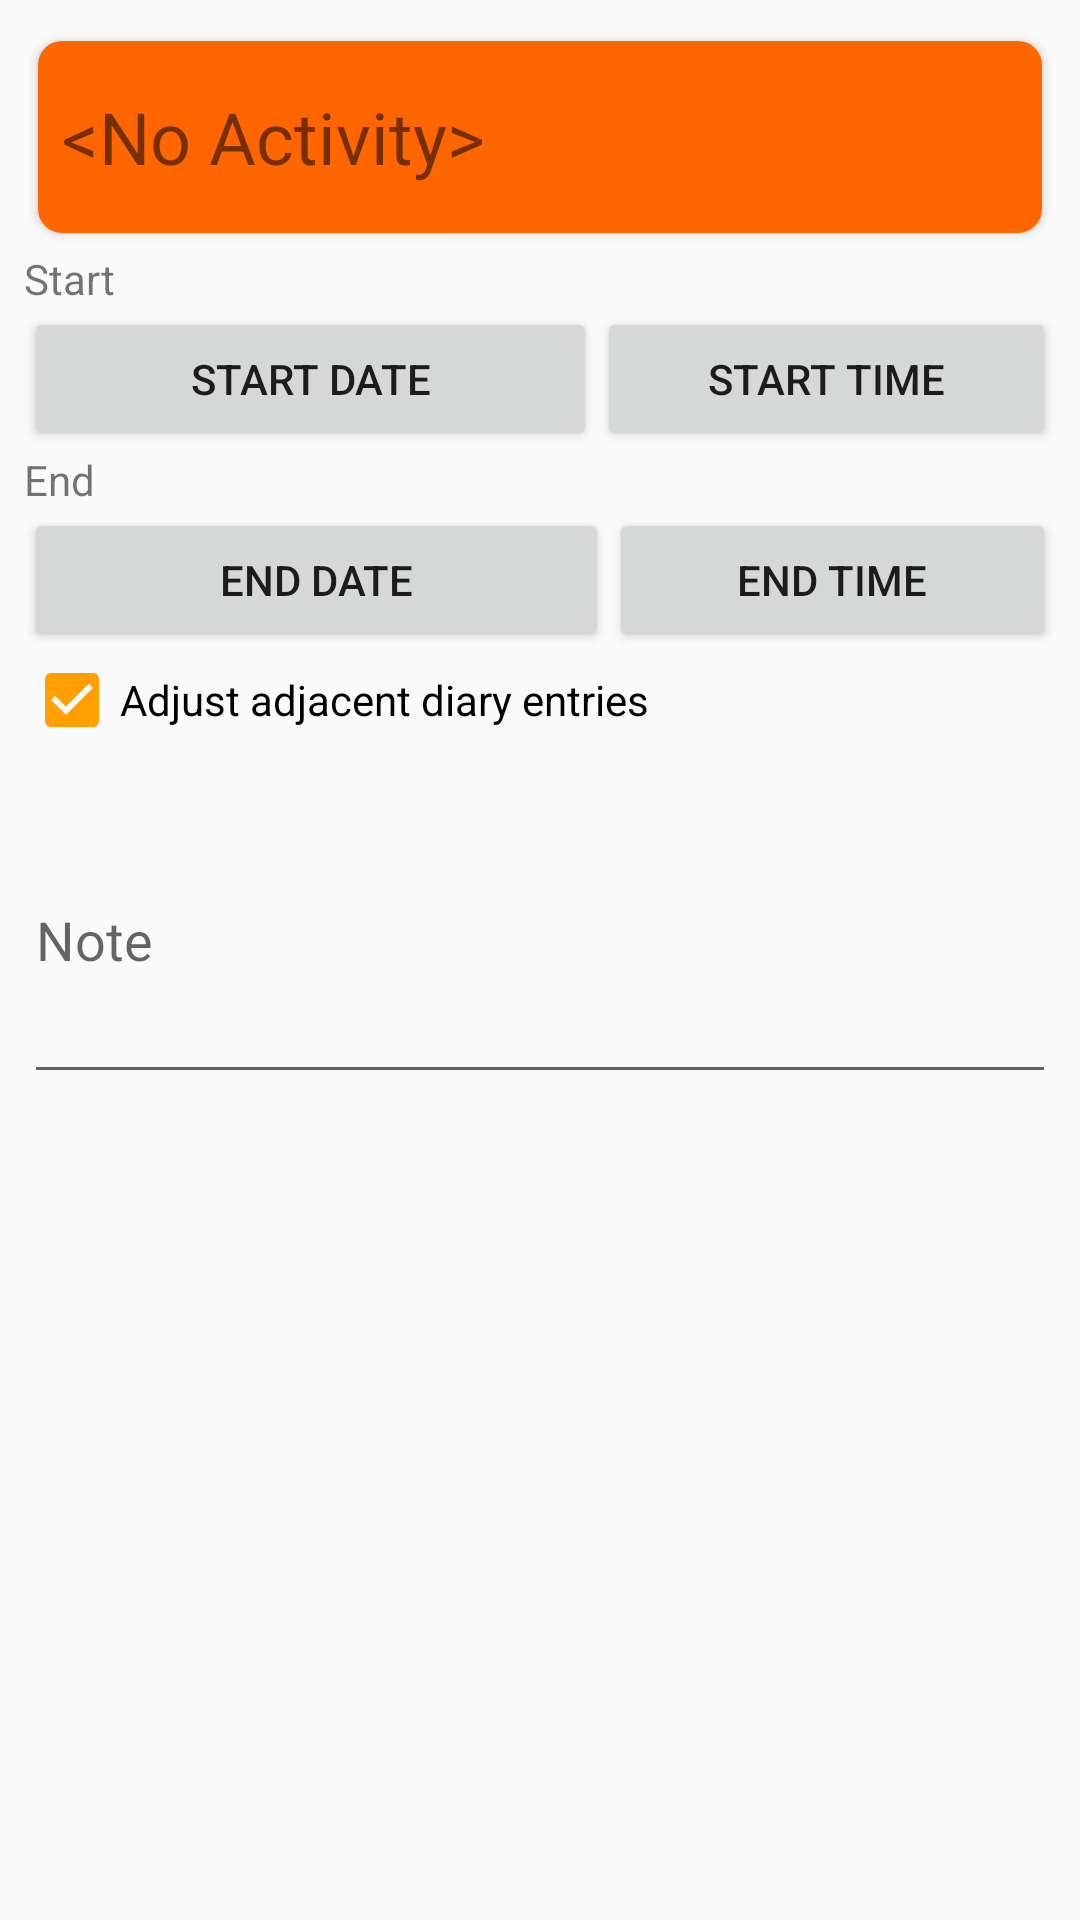

The Android layout XML behind this screen, and the referenced resources:
<!-- AndroidManifest.xml: application theme AppTheme -->
<!-- res/layout/activity_history_detail_content.xml -->
<?xml version="1.0" encoding="utf-8"?>
<LinearLayout xmlns:android="http://schemas.android.com/apk/res/android"
    xmlns:app="http://schemas.android.com/apk/res-auto"
    android:orientation="vertical"
    android:layout_width="match_parent"
    android:layout_height="match_parent"
    android:padding="8dp">

    <androidx.cardview.widget.CardView
        android:id="@+id/activity_card"
        android:layout_width="match_parent"
        android:layout_height="wrap_content"
        app:cardCornerRadius="8dp"
        app:cardUseCompatPadding="true">

        <include
            layout="@layout/activity_row"
            android:layout_width="match_parent"
            android:layout_height="?android:attr/listPreferredItemHeight"
            android:transitionName="@string/current_activity_transition" />

    </androidx.cardview.widget.CardView>

    <TextView
        android:id="@+id/start_header"
        android:layout_width="match_parent"
        android:layout_height="wrap_content"
        android:text="@string/history_detail_start"
        style="@style/Base.TextAppearance.AppCompat.Small"
        />

    <LinearLayout
        android:layout_width="match_parent"
        android:layout_height="wrap_content"
        android:orientation="horizontal">

        <Button
            android:id="@+id/date_start"
            android:layout_width="wrap_content"
            android:layout_height="wrap_content"
            android:layout_weight="7"
            android:text="@string/desc_start_date"
            android:contentDescription="@string/desc_start_date"
            android:onClick="showStartDatePickerDialog"/>

        <Button
            android:id="@+id/time_start"
            android:layout_width="wrap_content"
            android:layout_height="wrap_content"
            android:layout_weight="4"
            android:text="@string/desc_start_time"
            android:contentDescription="@string/desc_start_time"
            android:onClick="showStartTimePickerDialog"/>
    </LinearLayout>

    <TextView
        android:id="@+id/end_header"
        android:layout_width="match_parent"
        android:layout_height="wrap_content"
        android:text="@string/history_detail_end"
        style="@style/Base.TextAppearance.AppCompat.Small"
        />
    <LinearLayout
        android:layout_width="match_parent"
        android:layout_height="wrap_content"
        android:orientation="horizontal">

        <Button
            android:id="@+id/date_end"
            android:layout_width="wrap_content"
            android:layout_height="wrap_content"
            android:layout_weight="7"
            android:contentDescription="@string/desc_end_date"
            android:singleLine="true"
            android:text="@string/desc_end_date"
            android:onClick="showEndDatePickerDialog"/>

        <Button
            android:id="@+id/time_end"
            android:layout_width="wrap_content"
            android:layout_height="wrap_content"
            android:layout_weight="4"
            android:text="@string/desc_end_time"
            android:contentDescription="@string/desc_end_time"
            android:onClick="showEndTimePickerDialog"/>
    </LinearLayout>

    <TextView
        android:id="@+id/time_error"
        style="@style/Base.TextAppearance.AppCompat.Small"
        android:layout_width="match_parent"
        android:layout_height="wrap_content"
        android:textColor="@android:color/holo_red_dark"
        android:visibility="gone" />

    <CheckBox
        android:id="@+id/adjust_adjacent"
        android:layout_width="match_parent"
        android:layout_height="wrap_content"
        android:checked="true"
        android:text="@string/adjust_adjacent_times" />

    <com.google.android.material.textfield.TextInputLayout
        android:id="@+id/edit_activity_note_til"
        android:layout_width="match_parent"
        android:layout_height="wrap_content"
        app:errorEnabled="false">

        <com.google.android.material.textfield.TextInputEditText
            android:id="@+id/edit_activity_note"
            android:layout_width="match_parent"
            android:layout_height="wrap_content"
            android:hint="@string/desc_note_hint"
            android:inputType="textCapSentences|textAutoCorrect|textMultiLine"
            android:minLines="4"
            android:singleLine="false" />

    </com.google.android.material.textfield.TextInputLayout>
    <androidx.recyclerview.widget.RecyclerView
        android:id="@+id/picture_recycler"
        android:layout_width="match_parent"
        android:layout_height="wrap_content"
        android:orientation="vertical" />

</LinearLayout>
<!-- res/layout/activity_row.xml (included above) -->
<?xml version="1.0" encoding="utf-8"?>
<RelativeLayout xmlns:android="http://schemas.android.com/apk/res/android"
    android:id="@+id/activity_background"
    android:layout_width="match_parent"
    android:layout_height="match_parent"
    android:background="@color/colorPrimary"
    android:minWidth="80dp"
    android:minHeight="60dp"
    >

    <ImageView
        android:id="@+id/activity_image"
        android:layout_width="wrap_content"
        android:layout_height="wrap_content"
        android:layout_centerVertical="true"
        android:layout_margin="0dp"
        android:contentDescription="@string/activity_image_description" />
    

    <TextView
        android:id="@+id/activity_name"
        android:layout_width="wrap_content"
        android:layout_height="wrap_content"
        android:layout_centerVertical="true"
        android:layout_toRightOf="@+id/activity_image"
        android:layout_toEndOf="@+id/activity_image"
        android:paddingLeft="8dp"
        android:paddingRight="8dp"
        android:text="@string/activity_title_no_selected_act"
        android:textSize="24sp" />

</RelativeLayout>
<!-- resources referenced by this layout -->
<resources>
  <color name="colorPrimary">#ff6600</color>
  <!-- mipmap ic_launcher_round: png bitmap (mipmap-hdpi, 3592 bytes) -->
  <string name="activity_image_description">Picture for activity</string>
  <string name="activity_title_no_selected_act">&lt;No Activity&gt;</string>
  <string name="adjust_adjacent_times">Adjust adjacent diary entries</string>
  <string name="current_activity_transition" translatable="false">current_activity_trans</string>
  <string name="desc_end_date">End date</string>
  <string name="desc_end_time">End time</string>
  <string name="desc_note_hint" translatable="false">@string/dialog_title_note</string>
  <string name="desc_start_date">Start date</string>
  <string name="desc_start_time">Start time</string>
  <string name="history_detail_end">End</string>
  <string name="history_detail_start">Start</string>
  <style name="AppTheme" parent="Theme.AppCompat.Light.NoActionBar">
          
          <item name="colorPrimary">@color/colorPrimary</item>
          <item name="colorPrimaryDark">@color/colorPrimaryDark</item>
          <item name="colorAccent">@color/colorAccent</item>
          <item name="preferenceTheme">@style/PreferenceThemeOverlay.v14.Material</item>
      </style>
  <color name="colorPrimaryDark">#c53d00</color>
  <color name="colorAccent">#ffa000</color>
</resources>
